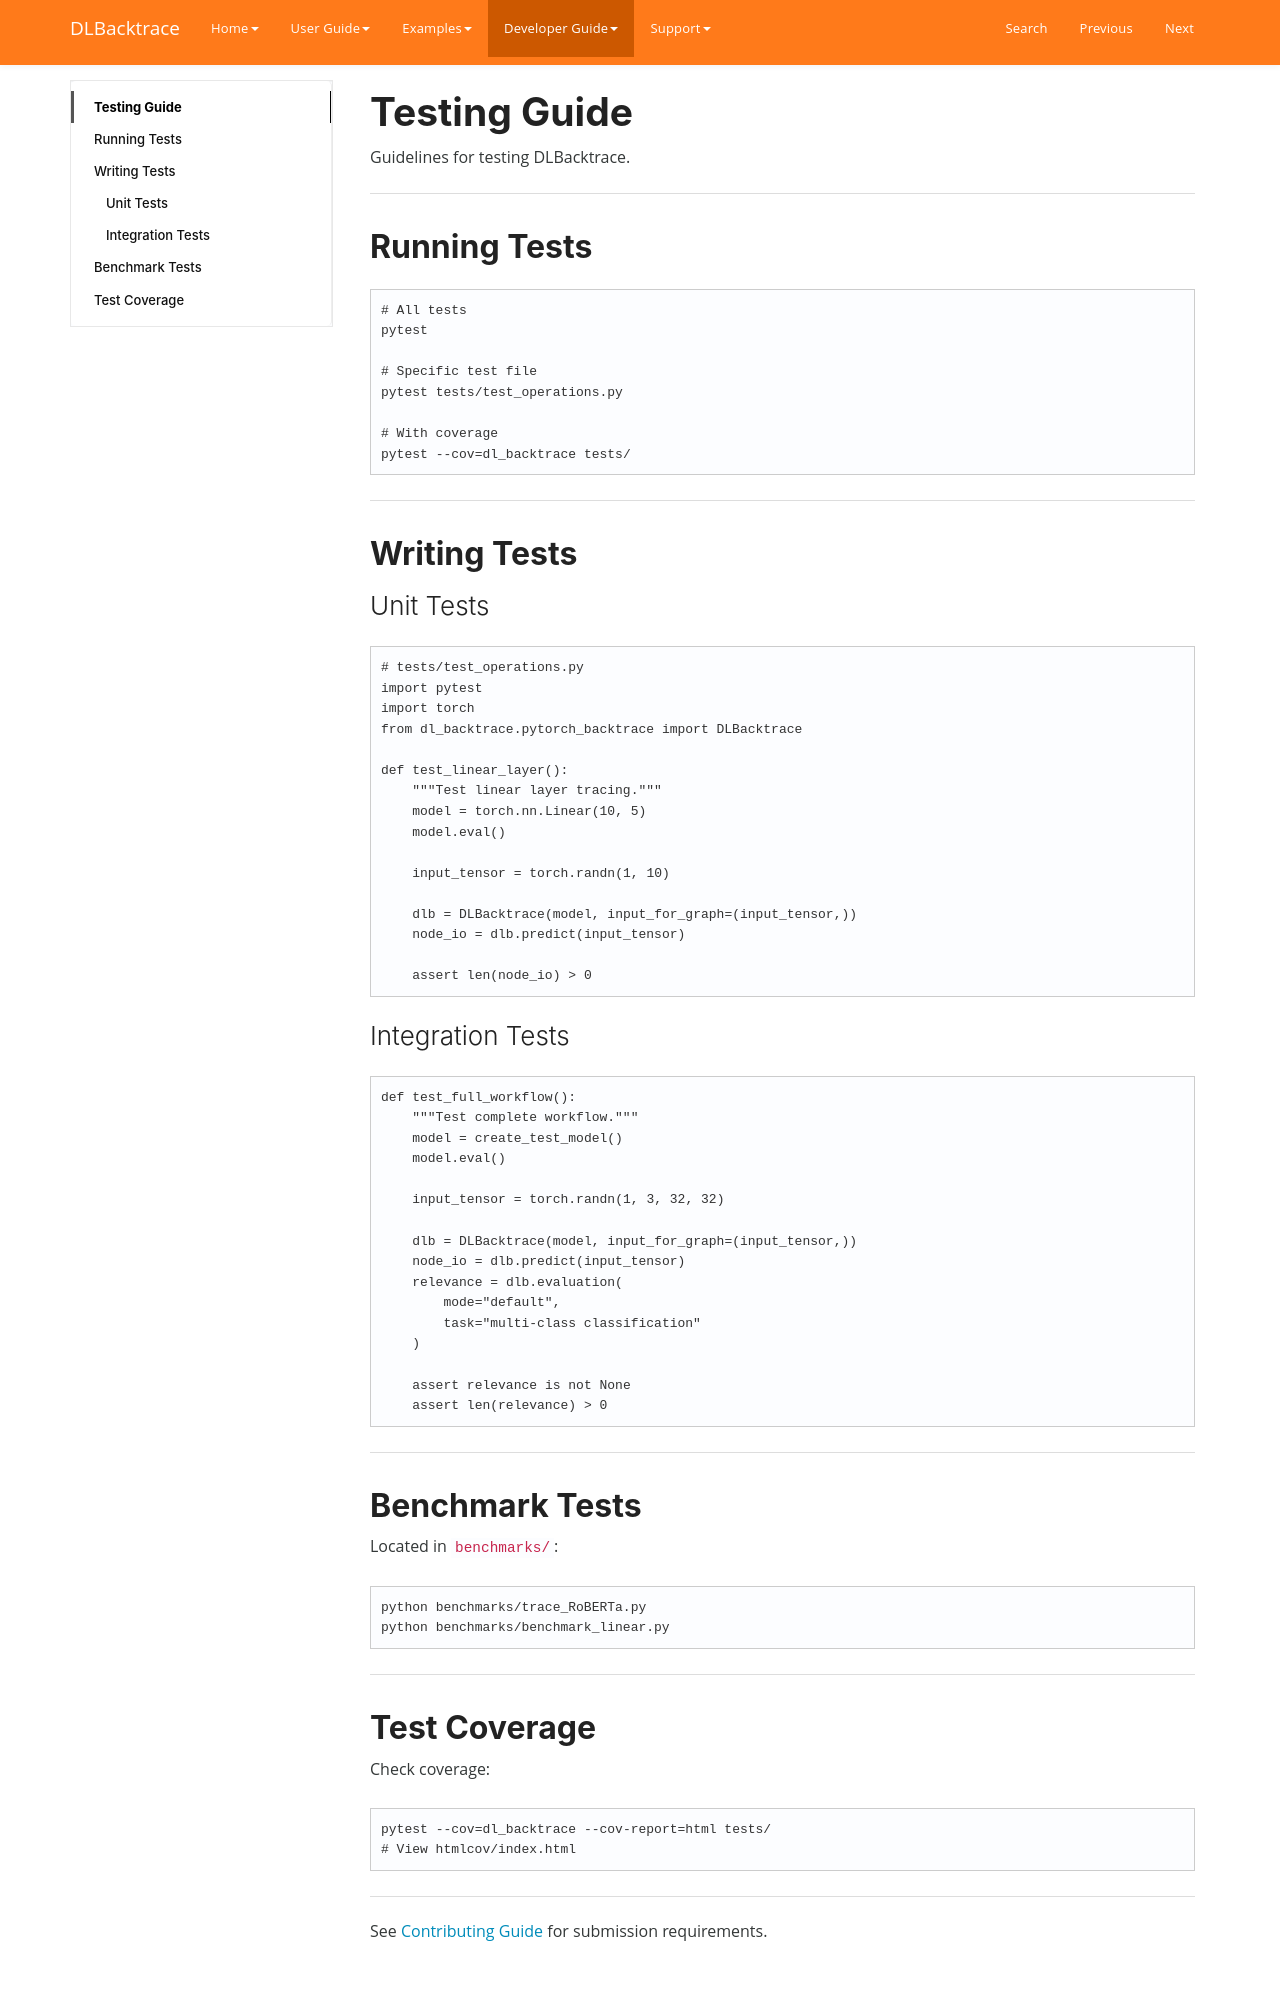

repository: Lexsi-Labs/DLBacktrace · page: developer/testing/index.html · generator: mkdocs

# Testing Guide

Guidelines for testing DLBacktrace.

---

## Running Tests

```bash
# All tests
pytest

# Specific test file
pytest tests/test_operations.py

# With coverage
pytest --cov=dl_backtrace tests/
```

---

## Writing Tests

### Unit Tests

```python
# tests/test_operations.py
import pytest
import torch
from dl_backtrace.pytorch_backtrace import DLBacktrace

def test_linear_layer():
    """Test linear layer tracing."""
    model = torch.nn.Linear(10, 5)
    model.eval()
    
    input_tensor = torch.randn(1, 10)
    
    dlb = DLBacktrace(model, input_for_graph=(input_tensor,))
    node_io = dlb.predict(input_tensor)
    
    assert len(node_io) > 0
```

### Integration Tests

```python
def test_full_workflow():
    """Test complete workflow."""
    model = create_test_model()
    model.eval()
    
    input_tensor = torch.randn(1, 3, 32, 32)
    
    dlb = DLBacktrace(model, input_for_graph=(input_tensor,))
    node_io = dlb.predict(input_tensor)
    relevance = dlb.evaluation(
        mode="default",
        task="multi-class classification"
    )
    
    assert relevance is not None
    assert len(relevance) > 0
```

---

## Benchmark Tests

Located in `benchmarks/`:

```bash
python benchmarks/trace_RoBERTa.py
python benchmarks/benchmark_linear.py
```

---
